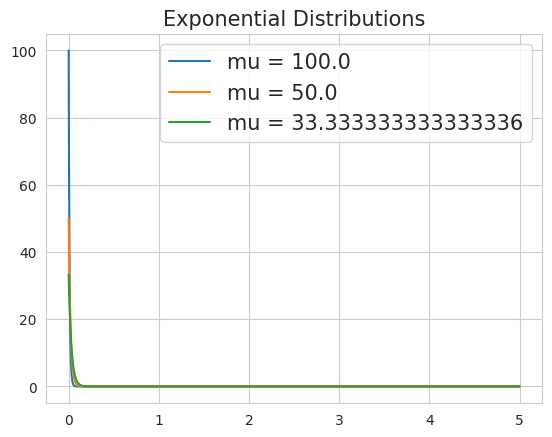

This figure's Python source:
import random
import pylab as pl
import numpy as np
import pandas as pd
import seaborn as sns
import matplotlib.pyplot as plt

sns.set_style("whitegrid")


def cauchy_simulation(trials_number, binary_transformation=False, min_periods=1):

    cauchy = pd.Series(np.random.standard_cauchy(trials_number))
    cauchy_expanding_mean = pd.expanding_mean(cauchy, min_periods).dropna()
    cauchy_expanding_stdev = cauchy.expanding(min_periods).std().dropna()
    cauchy_expanding_sum = cauchy.expanding(min_periods).sum().dropna()

    plt.hist(cauchy, 50, facecolor='green', alpha=0.75)
    plt.show()

    ax = plt.gca()
    ax2 = ax.twinx()

    ax.plot(cauchy_expanding_mean, color='red')
    ax2.plot(cauchy_expanding_sum)
    plt.show()
    quit()
    cauchy_expanding_stdev.plot()
    plt.show()

    if binary_transformation:
        cauchy_to_binary = cauchy.apply(lambda x: 1 if x > 0 else 0)
        cauchy_to_binary_expanding_mean = pd.expanding_mean(cauchy_to_binary, min_periods)
        cauchy_to_binary_expanding_mean.plot()

    plt.show()


def three_dimensions_plot_example():
    fig = plt.figure()
    ax = fig.add_subplot(111, projection='3d')

    a = pd.Series(np.random.randn(1000))
    b = pd.Series(np.random.randn(1000))
    c = pd.Series(np.random.randn(1000))

    print(a.tail())
    print(b.tail())
    print(c.tail())

    ax.scatter(a, b, c)
    plt.show()


def simulate_gaussian(mean=0, vol=0.1, scaling_factor=0, n=1):
    sim = np.random.normal(mean, vol * (scaling_factor+1), size=n)
    if len(sim)==1:
        sim = sim[0]

    return sim


def gaussian_scaling_factor(alpha, prob):
    p_aux = prob / (1 - prob)
    beta = -alpha * p_aux
    return beta


def bool_based_on_prob(probability):
    return random.random() < probability


def mixture_of_gaussian(p=1/2000, alpha=1950, mean=0, vol=0.1, number_of_draws=1000, plot=True):

    beta = gaussian_scaling_factor(alpha, p)

    dict = {}  # initialize dictionary to store
    for i in range(number_of_draws):
        dict[i] = bool_based_on_prob(p)

    switching_operator = pd.Series(dict)  # True or False based on the probability (p=10%, True with 10% probability)
    returns_list = []  # initialize returns list

    for switch in switching_operator:
        if switch == True:
            observation = simulate_gaussian(scaling_factor=alpha)
            returns_list.append(observation)
        else:
            observation = simulate_gaussian(scaling_factor=beta)
            returns_list.append(observation)

    returns_series1 = pd.Series(returns_list).to_frame()
    returns_series2 = pd.Series(simulate_gaussian(mean=mean, vol=vol, n=number_of_draws)).to_frame()
    returns_series = pd.concat([returns_series1, returns_series2], axis=1)
    returns_series_std_dev = returns_series.std()

    returns_series.columns = ['series1', 'series2']

    returns_series['equity_line1'] = returns_series['series1'].cumsum()
    returns_series['equity_line2'] = returns_series['series2'].cumsum()

    if plot:
        returns_series.loc[:, ['equity_line1', 'equity_line2']].plot()
        plt.show()

    return returns_series


def gaussian_kernel(mu_list=[0], sigma_list=[1]):

    fig = pl.figure(figsize=(12, 9))
    ax1 = plt.subplot2grid((1, 1), (0, 0), rowspan=1)

    x = np.linspace(min(mu_list) - max(sigma_list) * 4,
                    max(mu_list) + max(sigma_list) * 4,
                    5000)

    ax1.set_title('Gaussian Distributions', size=30)
    legend_strings = []

    for mu, sigma in zip(mu_list, sigma_list):
        distr = pd.Series((1 / (np.sqrt(2 * np.pi * np.power(sigma, 2)))) *
                          (np.power(np.e, -(np.power((x - mu), 2) / (2 * np.power(sigma, 2))))))

        distr.index = x
        legend_str = 'mu = %s, sigma = %s' % (str(mu), str(sigma))
        legend_strings.append(legend_str)
        distr.plot(ax=ax1, legend=legend_str)

    ax1.legend(legend_strings, prop={'size': 15})
    return ax1


def exponential_kernel(scale=[0]):

    ax1 = plt.subplot2grid((1, 1), (0, 0), rowspan=1)
    x = np.linspace(0, 5, 5000)

    ax1.set_title('Exponential Distributions', size=15)
    legend_strings = []

    for mu in scale:
        distr = pd.Series(mu * np.power(np.e, -(mu * x)))
        distr.index = x
        legend_str = 'mu = %s' % str(mu)
        legend_strings.append(legend_str)
        distr.plot(ax=ax1, legend=legend_str)

    ax1.legend(legend_strings, prop={'size': 15})
    return ax1


gaussian_plot = exponential_kernel(scale=[1/0.01, 1/0.02, 1/0.03])
plt.savefig('demo.png', transparent=True)



